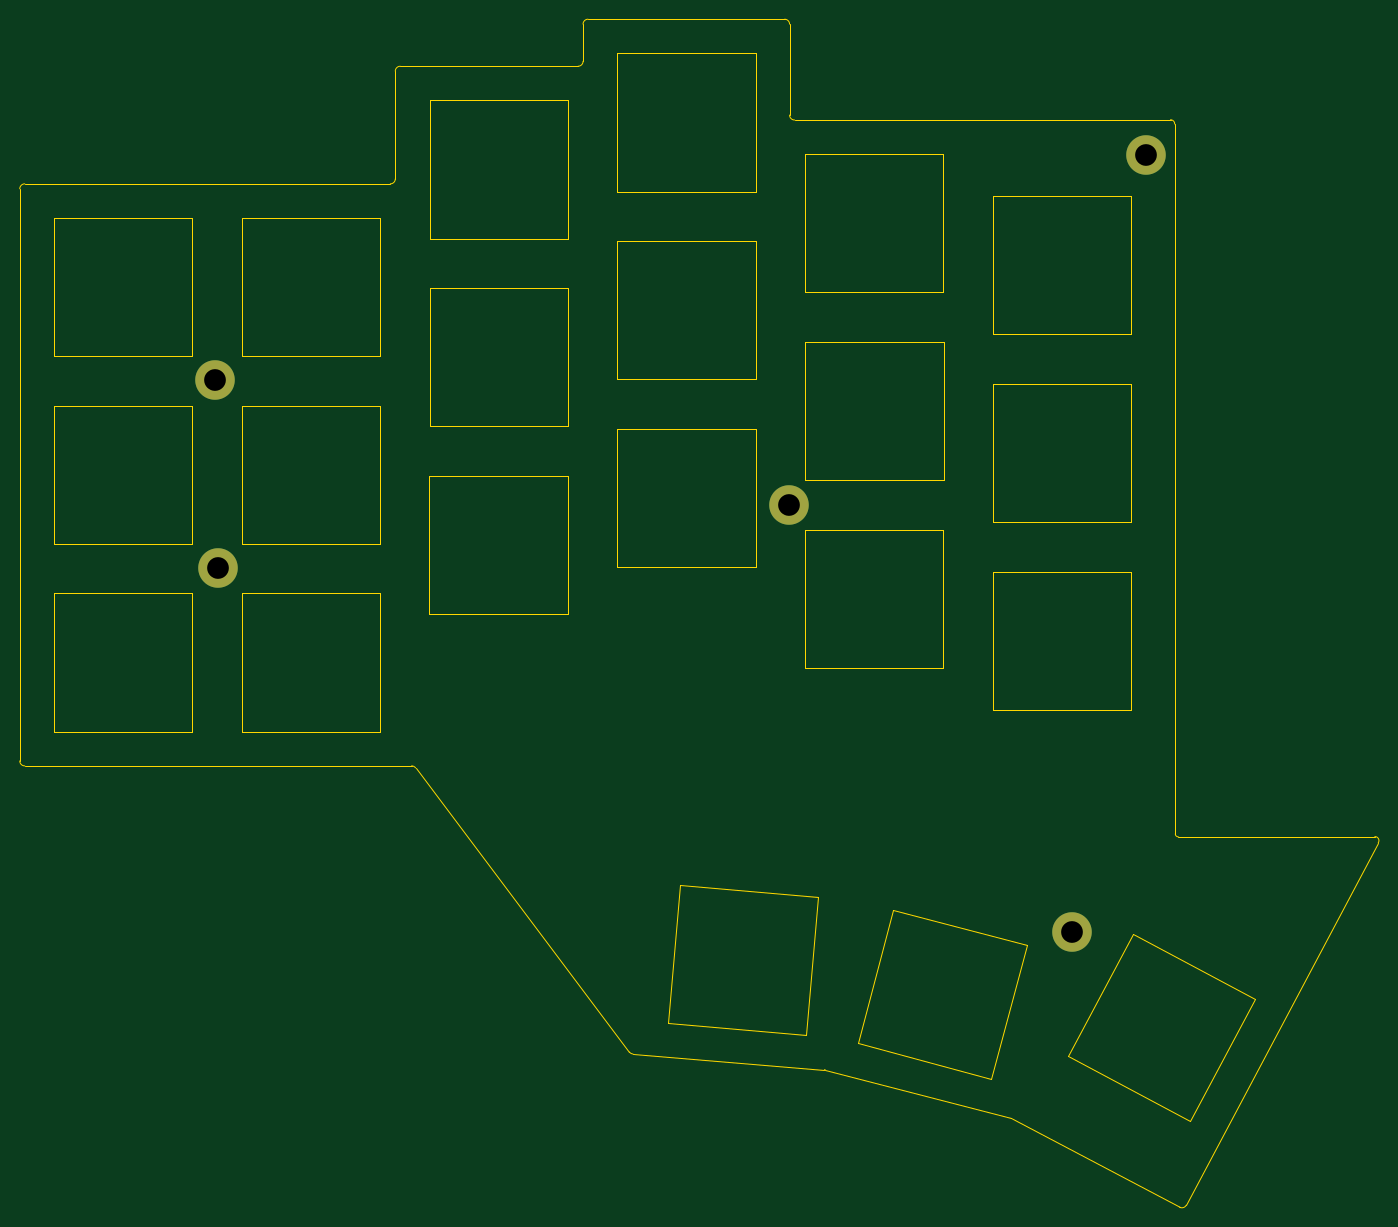
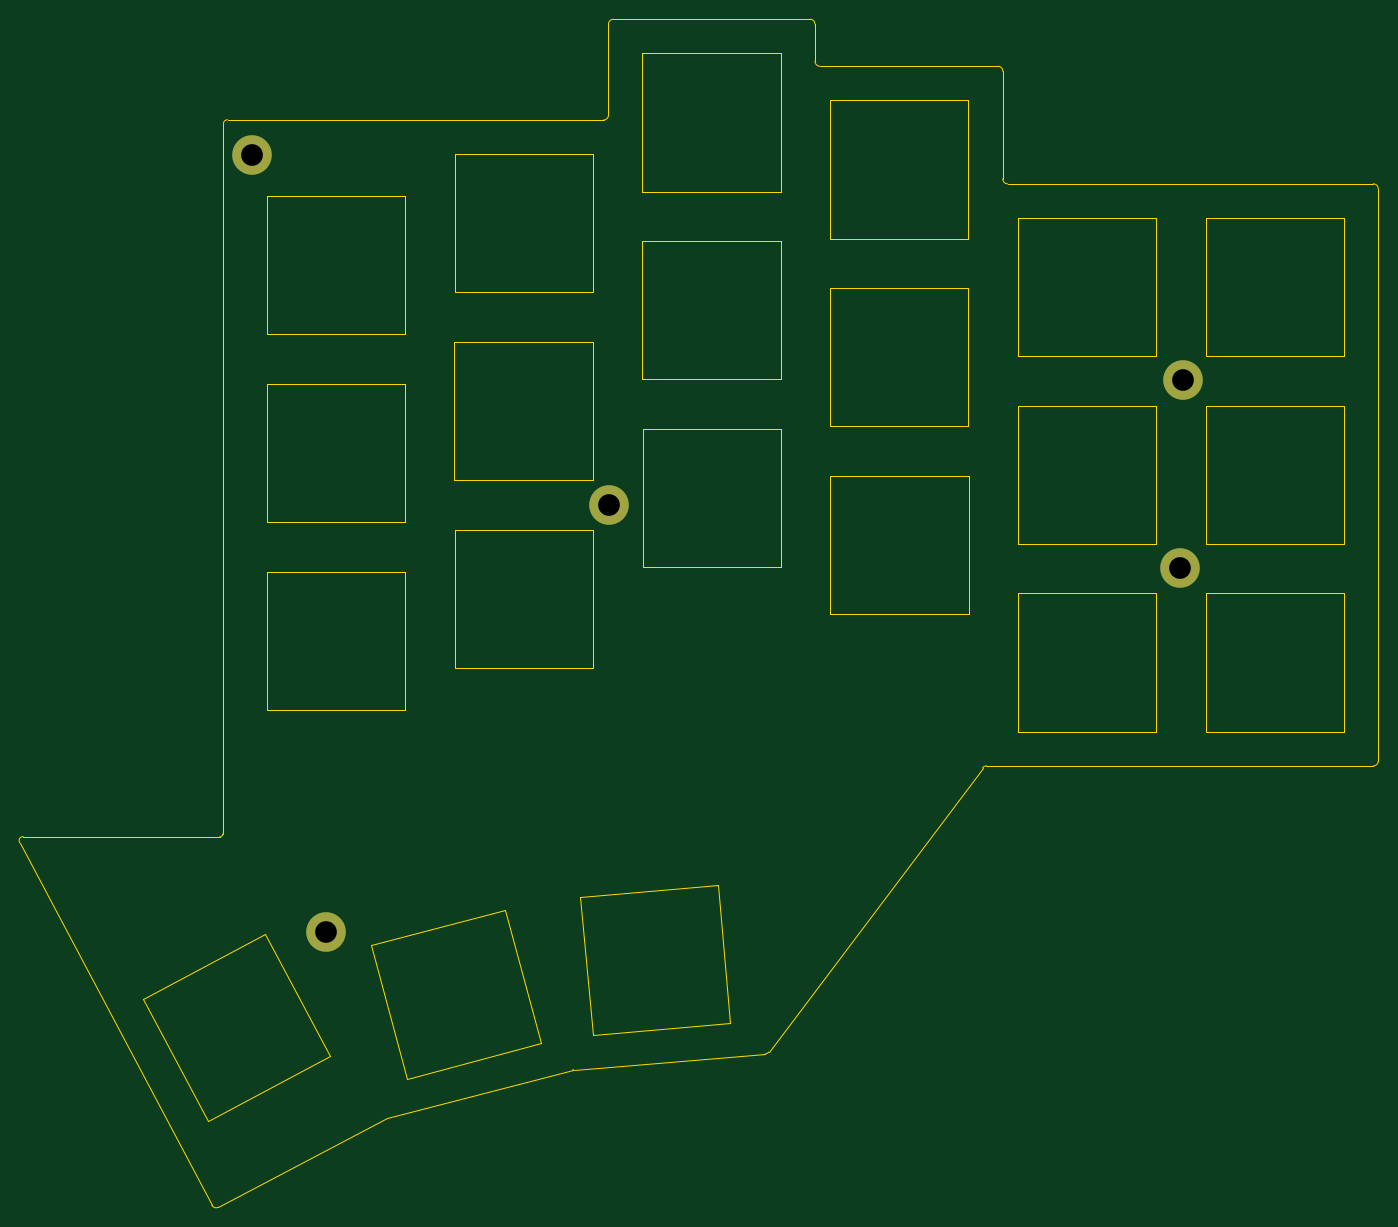
Circuit board: 11 layer files. Board 137.5 x 120.2 mm.
- bottom_copper: top_plate-B_Cu.gbr (789 bytes)
- bottom_mask: top_plate-B_Mask.gbr (682 bytes)
- paste: top_plate-B_Paste.gbr (454 bytes)
- bottom_silk: top_plate-B_Silkscreen.gbr (455 bytes)
- outline: top_plate-Edge_Cuts.gbr (7782 bytes)
- top_copper: top_plate-F_Cu.gbr (789 bytes)
- top_mask: top_plate-F_Mask.gbr (682 bytes)
- paste: top_plate-F_Paste.gbr (454 bytes)
- top_silk: top_plate-F_Silkscreen.gbr (455 bytes)
- drill: top_plate-NPTH.drl (270 bytes)
- drill: top_plate-PTH.drl (407 bytes)

=== bottom_copper: top_plate-B_Cu.gbr ===
%TF.GenerationSoftware,KiCad,Pcbnew,7.0.10*%
%TF.CreationDate,2024-02-08T11:30:52-05:00*%
%TF.ProjectId,top_plate,746f705f-706c-4617-9465-2e6b69636164,rev?*%
%TF.SameCoordinates,Original*%
%TF.FileFunction,Copper,L2,Bot*%
%TF.FilePolarity,Positive*%
%FSLAX46Y46*%
G04 Gerber Fmt 4.6, Leading zero omitted, Abs format (unit mm)*
G04 Created by KiCad (PCBNEW 7.0.10) date 2024-02-08 11:30:52*
%MOMM*%
%LPD*%
G01*
G04 APERTURE LIST*
%TA.AperFunction,ComponentPad*%
%ADD10C,4.000000*%
%TD*%
G04 APERTURE END LIST*
D10*
%TO.P,,5*%
%TO.N,N/C*%
X95094830Y-72112756D03*
%TD*%
%TO.P,,5*%
%TO.N,N/C*%
X95394830Y-91112756D03*
%TD*%
%TO.P,,5*%
%TO.N,N/C*%
X153244830Y-84737756D03*
%TD*%
%TO.P,,5*%
%TO.N,N/C*%
X181869830Y-127962756D03*
%TD*%
%TO.P,,5*%
%TO.N,N/C*%
X189344830Y-49337756D03*
%TD*%
M02*

=== bottom_mask: top_plate-B_Mask.gbr ===
%TF.GenerationSoftware,KiCad,Pcbnew,7.0.10*%
%TF.CreationDate,2024-02-08T11:30:52-05:00*%
%TF.ProjectId,top_plate,746f705f-706c-4617-9465-2e6b69636164,rev?*%
%TF.SameCoordinates,Original*%
%TF.FileFunction,Soldermask,Bot*%
%TF.FilePolarity,Negative*%
%FSLAX46Y46*%
G04 Gerber Fmt 4.6, Leading zero omitted, Abs format (unit mm)*
G04 Created by KiCad (PCBNEW 7.0.10) date 2024-02-08 11:30:52*
%MOMM*%
%LPD*%
G01*
G04 APERTURE LIST*
%ADD10C,4.000000*%
G04 APERTURE END LIST*
D10*
%TO.C,*%
X95094830Y-72112756D03*
%TD*%
%TO.C,*%
X95394830Y-91112756D03*
%TD*%
%TO.C,*%
X153244830Y-84737756D03*
%TD*%
%TO.C,*%
X181869830Y-127962756D03*
%TD*%
%TO.C,*%
X189344830Y-49337756D03*
%TD*%
M02*

=== paste: top_plate-B_Paste.gbr ===
%TF.GenerationSoftware,KiCad,Pcbnew,7.0.10*%
%TF.CreationDate,2024-02-08T11:30:52-05:00*%
%TF.ProjectId,top_plate,746f705f-706c-4617-9465-2e6b69636164,rev?*%
%TF.SameCoordinates,Original*%
%TF.FileFunction,Paste,Bot*%
%TF.FilePolarity,Positive*%
%FSLAX46Y46*%
G04 Gerber Fmt 4.6, Leading zero omitted, Abs format (unit mm)*
G04 Created by KiCad (PCBNEW 7.0.10) date 2024-02-08 11:30:52*
%MOMM*%
%LPD*%
G01*
G04 APERTURE LIST*
G04 APERTURE END LIST*
M02*

=== bottom_silk: top_plate-B_Silkscreen.gbr ===
%TF.GenerationSoftware,KiCad,Pcbnew,7.0.10*%
%TF.CreationDate,2024-02-08T11:30:52-05:00*%
%TF.ProjectId,top_plate,746f705f-706c-4617-9465-2e6b69636164,rev?*%
%TF.SameCoordinates,Original*%
%TF.FileFunction,Legend,Bot*%
%TF.FilePolarity,Positive*%
%FSLAX46Y46*%
G04 Gerber Fmt 4.6, Leading zero omitted, Abs format (unit mm)*
G04 Created by KiCad (PCBNEW 7.0.10) date 2024-02-08 11:30:52*
%MOMM*%
%LPD*%
G01*
G04 APERTURE LIST*
G04 APERTURE END LIST*
M02*

=== outline: top_plate-Edge_Cuts.gbr (7782 bytes, source omitted) ===
=== top_copper: top_plate-F_Cu.gbr ===
%TF.GenerationSoftware,KiCad,Pcbnew,7.0.10*%
%TF.CreationDate,2024-02-08T11:30:52-05:00*%
%TF.ProjectId,top_plate,746f705f-706c-4617-9465-2e6b69636164,rev?*%
%TF.SameCoordinates,Original*%
%TF.FileFunction,Copper,L1,Top*%
%TF.FilePolarity,Positive*%
%FSLAX46Y46*%
G04 Gerber Fmt 4.6, Leading zero omitted, Abs format (unit mm)*
G04 Created by KiCad (PCBNEW 7.0.10) date 2024-02-08 11:30:52*
%MOMM*%
%LPD*%
G01*
G04 APERTURE LIST*
%TA.AperFunction,ComponentPad*%
%ADD10C,4.000000*%
%TD*%
G04 APERTURE END LIST*
D10*
%TO.P,,5*%
%TO.N,N/C*%
X95094830Y-72112756D03*
%TD*%
%TO.P,,5*%
%TO.N,N/C*%
X95394830Y-91112756D03*
%TD*%
%TO.P,,5*%
%TO.N,N/C*%
X153244830Y-84737756D03*
%TD*%
%TO.P,,5*%
%TO.N,N/C*%
X181869830Y-127962756D03*
%TD*%
%TO.P,,5*%
%TO.N,N/C*%
X189344830Y-49337756D03*
%TD*%
M02*

=== top_mask: top_plate-F_Mask.gbr ===
%TF.GenerationSoftware,KiCad,Pcbnew,7.0.10*%
%TF.CreationDate,2024-02-08T11:30:52-05:00*%
%TF.ProjectId,top_plate,746f705f-706c-4617-9465-2e6b69636164,rev?*%
%TF.SameCoordinates,Original*%
%TF.FileFunction,Soldermask,Top*%
%TF.FilePolarity,Negative*%
%FSLAX46Y46*%
G04 Gerber Fmt 4.6, Leading zero omitted, Abs format (unit mm)*
G04 Created by KiCad (PCBNEW 7.0.10) date 2024-02-08 11:30:52*
%MOMM*%
%LPD*%
G01*
G04 APERTURE LIST*
%ADD10C,4.000000*%
G04 APERTURE END LIST*
D10*
%TO.C,*%
X95094830Y-72112756D03*
%TD*%
%TO.C,*%
X95394830Y-91112756D03*
%TD*%
%TO.C,*%
X153244830Y-84737756D03*
%TD*%
%TO.C,*%
X181869830Y-127962756D03*
%TD*%
%TO.C,*%
X189344830Y-49337756D03*
%TD*%
M02*

=== paste: top_plate-F_Paste.gbr ===
%TF.GenerationSoftware,KiCad,Pcbnew,7.0.10*%
%TF.CreationDate,2024-02-08T11:30:52-05:00*%
%TF.ProjectId,top_plate,746f705f-706c-4617-9465-2e6b69636164,rev?*%
%TF.SameCoordinates,Original*%
%TF.FileFunction,Paste,Top*%
%TF.FilePolarity,Positive*%
%FSLAX46Y46*%
G04 Gerber Fmt 4.6, Leading zero omitted, Abs format (unit mm)*
G04 Created by KiCad (PCBNEW 7.0.10) date 2024-02-08 11:30:52*
%MOMM*%
%LPD*%
G01*
G04 APERTURE LIST*
G04 APERTURE END LIST*
M02*

=== top_silk: top_plate-F_Silkscreen.gbr ===
%TF.GenerationSoftware,KiCad,Pcbnew,7.0.10*%
%TF.CreationDate,2024-02-08T11:30:52-05:00*%
%TF.ProjectId,top_plate,746f705f-706c-4617-9465-2e6b69636164,rev?*%
%TF.SameCoordinates,Original*%
%TF.FileFunction,Legend,Top*%
%TF.FilePolarity,Positive*%
%FSLAX46Y46*%
G04 Gerber Fmt 4.6, Leading zero omitted, Abs format (unit mm)*
G04 Created by KiCad (PCBNEW 7.0.10) date 2024-02-08 11:30:52*
%MOMM*%
%LPD*%
G01*
G04 APERTURE LIST*
G04 APERTURE END LIST*
M02*

=== drill: top_plate-NPTH.drl ===
M48
; DRILL file {KiCad 7.0.10} date Thu 08 Feb 2024 11:30:51 AM
; FORMAT={-:-/ absolute / inch / decimal}
; #@! TF.CreationDate,2024-02-08T11:30:51-05:00
; #@! TF.GenerationSoftware,Kicad,Pcbnew,7.0.10
; #@! TF.FileFunction,NonPlated,1,2,NPTH
FMAT,2
INCH
%
G90
G05
M30

=== drill: top_plate-PTH.drl ===
M48
; DRILL file {KiCad 7.0.10} date Thu 08 Feb 2024 11:30:51 AM
; FORMAT={-:-/ absolute / inch / decimal}
; #@! TF.CreationDate,2024-02-08T11:30:51-05:00
; #@! TF.GenerationSoftware,Kicad,Pcbnew,7.0.10
; #@! TF.FileFunction,Plated,1,2,PTH
FMAT,2
INCH
; #@! TA.AperFunction,Plated,PTH,ComponentDrill
T1C0.0866
%
G90
G05
T1
X3.7439Y-2.8391
X3.7557Y-3.5871
X6.0333Y-3.3361
X7.1602Y-5.0379
X7.4545Y-1.9424
M30

